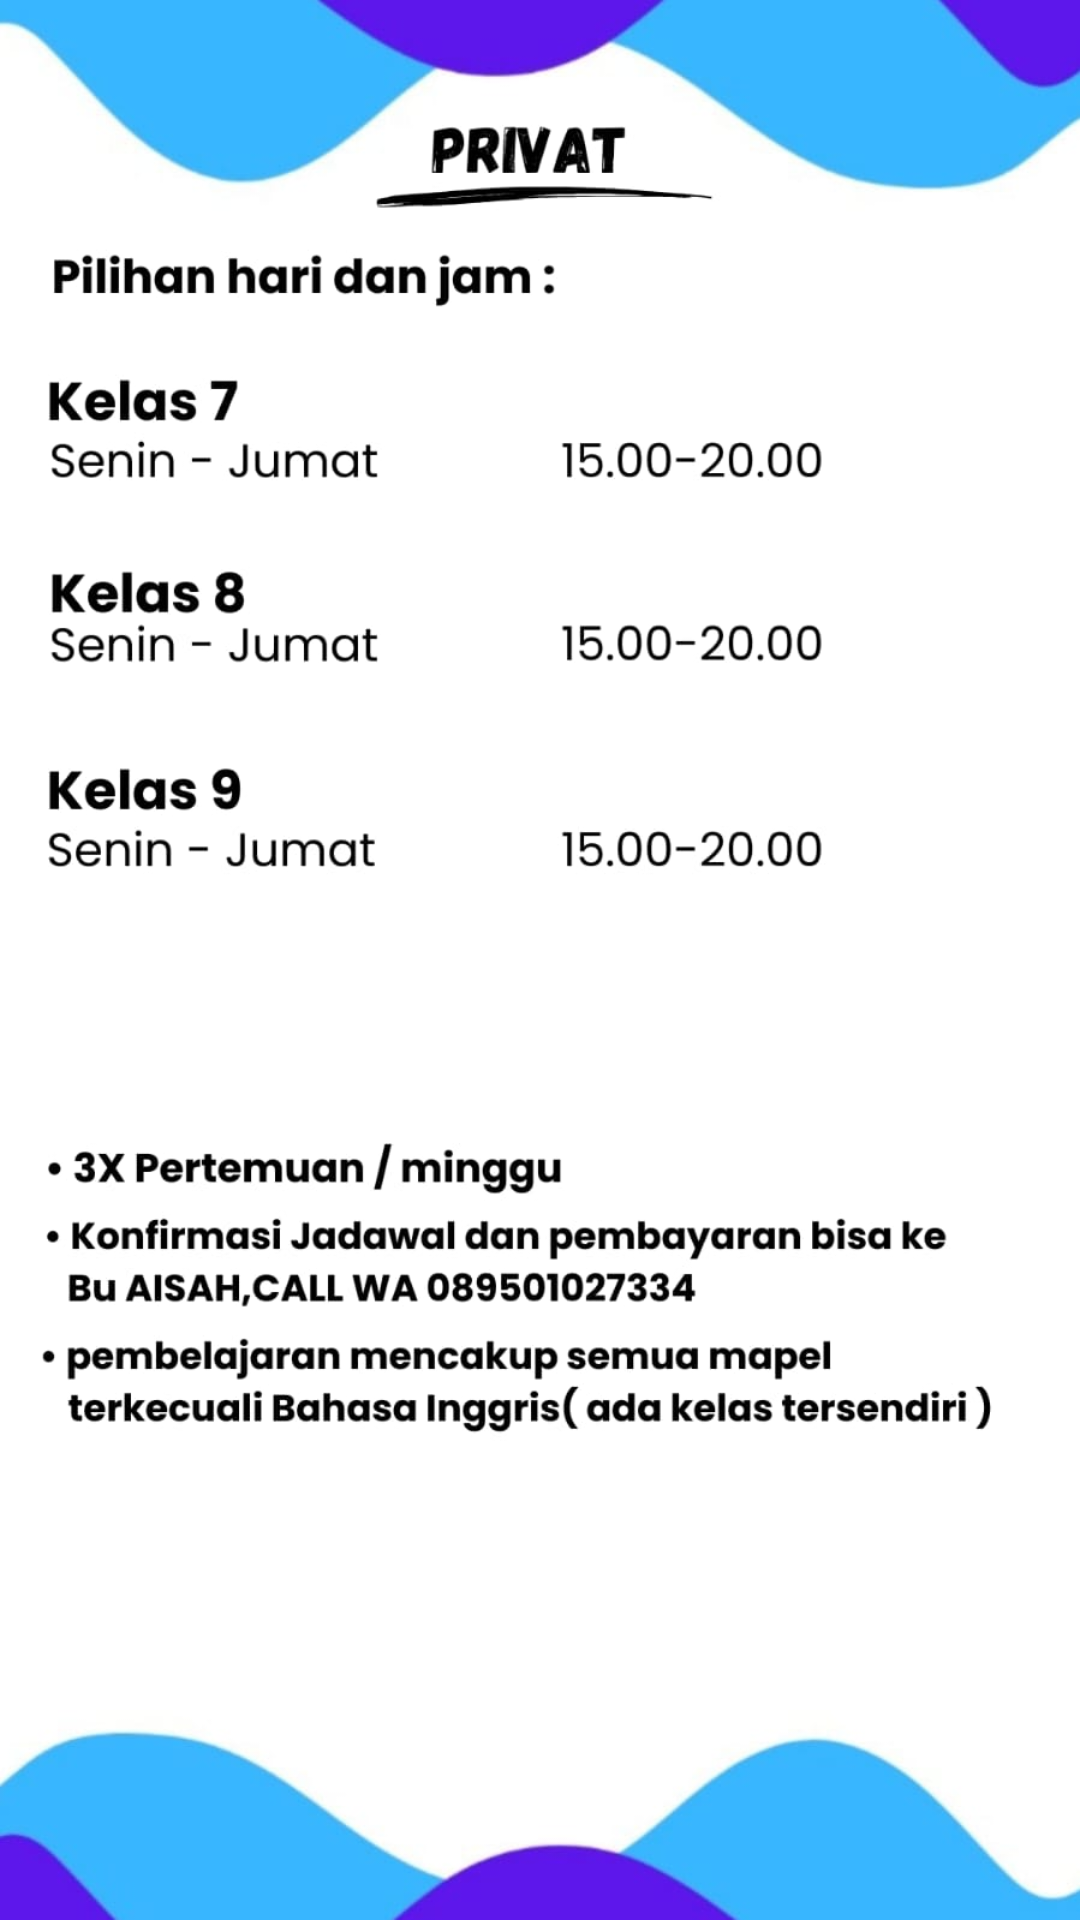

Reconstruct the res/layout file that produces this screen, plus the resources it refers to.
<!-- AndroidManifest.xml: application theme Theme.Bimbelaqila -->
<!-- res/layout/activity_privsmp.xml -->
<?xml version="1.0" encoding="utf-8"?>
<androidx.constraintlayout.widget.ConstraintLayout xmlns:android="http://schemas.android.com/apk/res/android"
    xmlns:app="http://schemas.android.com/apk/res-auto"
    xmlns:tools="http://schemas.android.com/tools"
    android:layout_width="match_parent"
    android:layout_height="match_parent"
    tools:context=".privsmp"
    android:background="@drawable/privsmp">

</androidx.constraintlayout.widget.ConstraintLayout>
<!-- resources referenced by this layout -->
<resources>
  <!-- drawable privsmp: jpeg bitmap (drawable, 72594 bytes) -->
  <style name="Theme.Bimbelaqila" parent="Base.Theme.Bimbelaqila" />
  <style name="Base.Theme.Bimbelaqila" parent="Theme.Material3.DayNight.NoActionBar">
          
          
      </style>
</resources>
